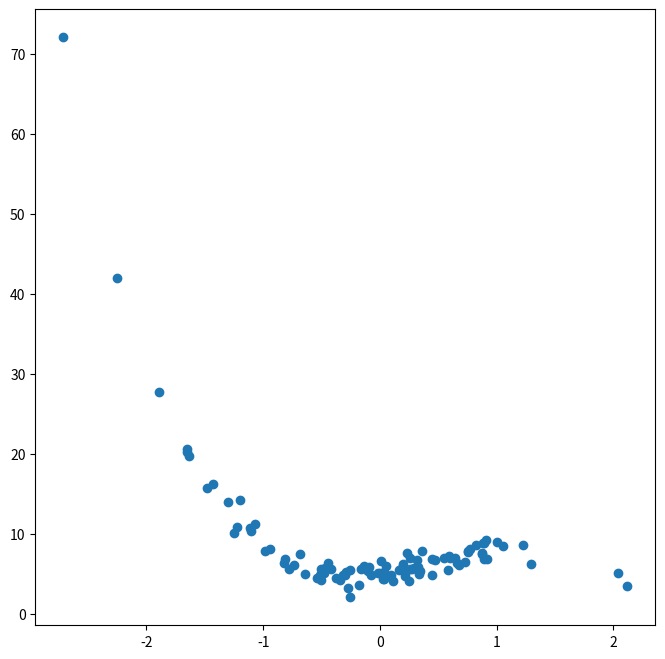

Source code (Python):
import numpy as np
from matplotlib.pyplot import subplots
import matplotlib.pyplot as plt

rng = np.random.default_rng(1)

x = rng.normal(size=100)
epsilon = rng.normal(size=100)
betaZero = 5
betaOne = 2
betaTwo = 3.5
betaThree = -2.22

y = betaZero + (betaOne * x) + (betaTwo * (x ** 2)) + (betaThree * (x ** 3)) + epsilon

_, ax = subplots(figsize=(8,8))
ax.scatter(x, y)
plt.show()
